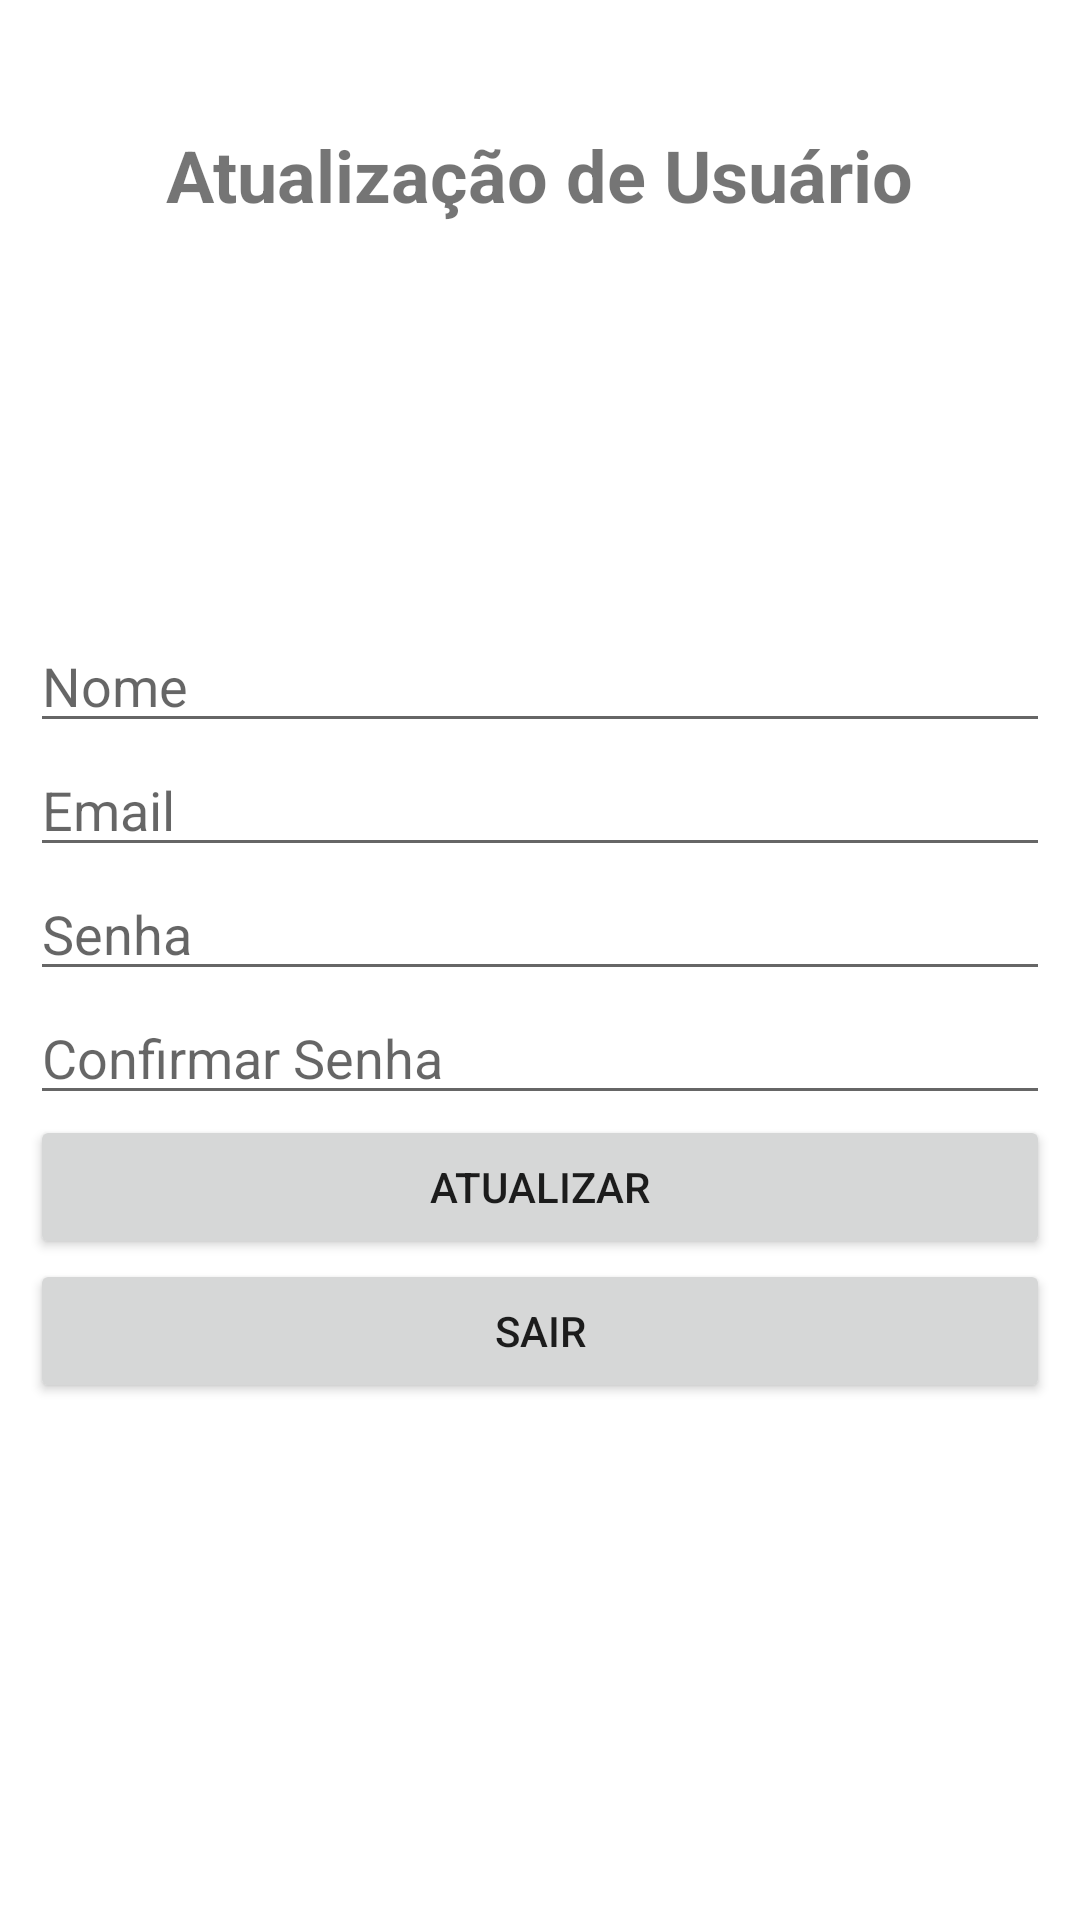

Produce the Android XML layout that renders to this screen, including the resource entries it uses.
<!-- AndroidManifest.xml: application theme Theme.AppTemplateProject -->
<!-- res/layout/fragment_perfil_usuario.xml -->
<?xml version="1.0" encoding="utf-8"?>
<androidx.constraintlayout.widget.ConstraintLayout
    xmlns:android="http://schemas.android.com/apk/res/android"
    xmlns:app="http://schemas.android.com/apk/res-auto"
    xmlns:tools="http://schemas.android.com/tools"
    android:layout_width="match_parent"
    android:layout_height="match_parent"
    android:padding="10dp"
    tools:context=".ui.usuario.PerfilUsuarioFragment">

    <TextView
        android:id="@+id/textCadastroUsuarioTitle"
        android:layout_width="wrap_content"
        android:layout_height="wrap_content"
        android:layout_marginTop="32dp"
        android:text="Atualização de Usuário"
        android:textSize="24sp"
        android:textStyle="bold"
        app:layout_constraintEnd_toEndOf="parent"
        app:layout_constraintStart_toStartOf="parent"
        app:layout_constraintTop_toTopOf="parent" />

    <ImageView
        android:id="@+id/userProfileImageView"
        android:layout_width="100dp"
        android:layout_height="100dp"
        android:layout_marginTop="16dp"
        app:layout_constraintTop_toBottomOf="@id/textCadastroUsuarioTitle"
        app:layout_constraintStart_toStartOf="parent"
        app:layout_constraintEnd_toEndOf="parent"
        android:contentDescription="Foto de perfil"/>


    <EditText
        android:id="@+id/registerNameEditText"
        android:layout_width="0dp"
        android:layout_height="wrap_content"
        android:hint="Nome"
        android:layout_marginTop="16dp"
        app:layout_constraintEnd_toEndOf="parent"
        app:layout_constraintStart_toStartOf="parent"
        app:layout_constraintTop_toBottomOf="@id/userProfileImageView"/>

    <EditText
        android:id="@+id/registerEmailEditText"
        android:layout_width="0dp"
        android:layout_height="wrap_content"
        android:hint="Email"
        android:inputType="textEmailAddress"
        app:layout_constraintTop_toBottomOf="@id/registerNameEditText"
        app:layout_constraintStart_toStartOf="parent"
        app:layout_constraintEnd_toEndOf="parent"/>

    <EditText
        android:id="@+id/registerPasswordEditText"
        android:layout_width="0dp"
        android:layout_height="wrap_content"
        android:hint="Senha"
        android:inputType="textPassword"
        app:layout_constraintTop_toBottomOf="@id/registerEmailEditText"
        app:layout_constraintStart_toStartOf="parent"
        app:layout_constraintEnd_toEndOf="parent"/>

    <EditText
        android:id="@+id/registerConfirmPasswordEditText"
        android:layout_width="0dp"
        android:layout_height="wrap_content"
        android:hint="Confirmar Senha"
        android:inputType="textPassword"
        app:layout_constraintTop_toBottomOf="@id/registerPasswordEditText"
        app:layout_constraintStart_toStartOf="parent"
        app:layout_constraintEnd_toEndOf="parent"/>

    <Button
        android:id="@+id/registerButton"
        android:layout_width="0dp"
        android:layout_height="wrap_content"
        android:text="Atualizar"
        app:layout_constraintTop_toBottomOf="@id/registerConfirmPasswordEditText"
        app:layout_constraintStart_toStartOf="parent"
        app:layout_constraintEnd_toEndOf="parent"/>

    <Button
        android:id="@+id/sairButton"
        android:layout_width="0dp"
        android:layout_height="wrap_content"
        android:text="Sair"
        app:layout_constraintTop_toBottomOf="@id/registerButton"
        app:layout_constraintStart_toStartOf="parent"
        app:layout_constraintEnd_toEndOf="parent"/>
</androidx.constraintlayout.widget.ConstraintLayout>
<!-- resources referenced by this layout -->
<resources>
  <style name="Theme.AppTemplateProject" parent="Theme.MaterialComponents.DayNight.DarkActionBar">
          
          <item name="colorPrimary">@color/purple_500</item>
          <item name="colorPrimaryVariant">@color/purple_700</item>
          <item name="colorOnPrimary">@color/white</item>
          
          <item name="colorSecondary">@color/teal_200</item>
          <item name="colorSecondaryVariant">@color/teal_700</item>
          <item name="colorOnSecondary">@color/black</item>
          
          <item name="android:statusBarColor">?attr/colorPrimaryVariant</item>
          
      </style>
  <!-- not gathered from this repository: default colours our renderer supplied (Android Studio template values) -->
  <color name="purple_500">#FF6200EE</color>
  <color name="purple_700">#FF3700B3</color>
  <color name="teal_200">#FF03DAC5</color>
  <color name="teal_700">#FF018786</color>
  <color name="black">#FF000000</color>
  <color name="white">#FFFFFFFF</color>
</resources>
